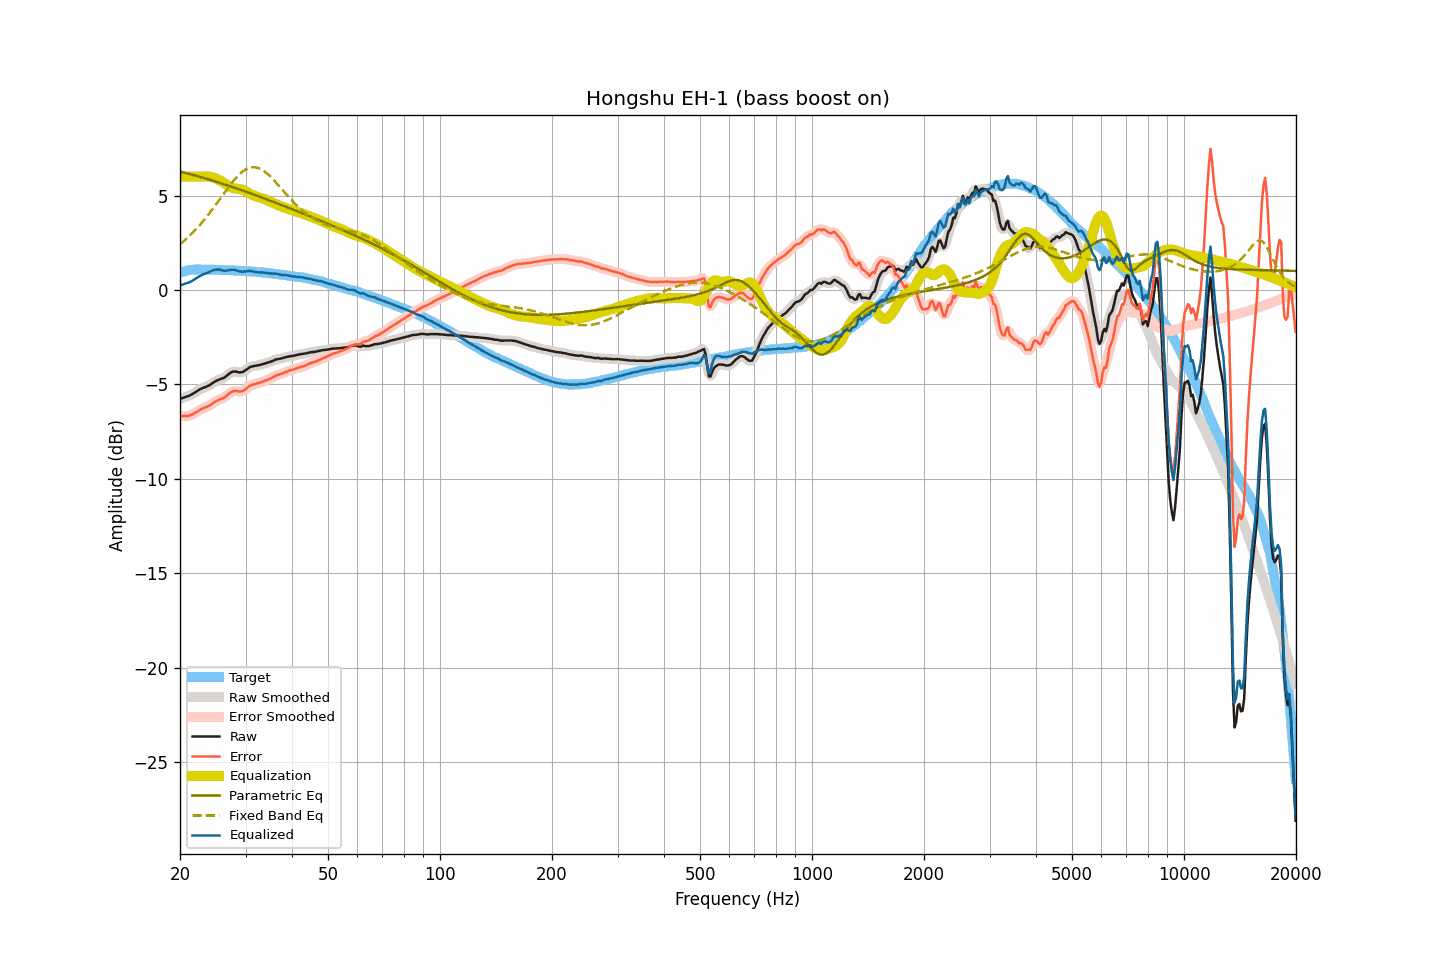

Values plotted in this chart, from the file beside it:
frequency, raw, smoothed, error, error_smoothed, equalization, parametric_eq, fixed_band_eq, equalized_raw, equalized_smoothed, target
20.00, -5.76, -5.76, -6.67, -6.67, 6.00, 6.27, 2.42, 0.24, 0.24, 0.91
20.20, -5.73, -5.73, -6.67, -6.67, 6.00, 6.25, 2.49, 0.27, 0.27, 0.94
20.40, -5.70, -5.70, -6.67, -6.67, 6.00, 6.23, 2.56, 0.30, 0.30, 0.97
20.61, -5.67, -5.67, -6.66, -6.67, 6.00, 6.21, 2.64, 0.33, 0.33, 0.99
20.81, -5.64, -5.64, -6.66, -6.67, 6.00, 6.19, 2.71, 0.36, 0.36, 1.02
21.02, -5.62, -5.62, -6.67, -6.66, 6.00, 6.16, 2.79, 0.38, 0.38, 1.05
21.23, -5.58, -5.58, -6.64, -6.64, 6.00, 6.14, 2.87, 0.42, 0.42, 1.06
21.44, -5.54, -5.54, -6.61, -6.61, 6.00, 6.12, 2.96, 0.46, 0.46, 1.07
21.66, -5.49, -5.49, -6.57, -6.57, 6.00, 6.10, 3.04, 0.51, 0.51, 1.08
21.87, -5.44, -5.44, -6.52, -6.52, 6.00, 6.07, 3.13, 0.56, 0.56, 1.08
22.09, -5.38, -5.38, -6.47, -6.47, 6.00, 6.05, 3.22, 0.62, 0.62, 1.09
22.31, -5.33, -5.33, -6.42, -6.41, 6.00, 6.02, 3.31, 0.67, 0.67, 1.09
22.54, -5.27, -5.28, -6.36, -6.36, 6.00, 6.00, 3.41, 0.73, 0.72, 1.09
22.76, -5.23, -5.23, -6.32, -6.31, 6.00, 5.98, 3.51, 0.77, 0.77, 1.08
22.99, -5.19, -5.19, -6.27, -6.27, 6.00, 5.95, 3.61, 0.81, 0.81, 1.07
23.22, -5.16, -5.16, -6.23, -6.23, 6.01, 5.93, 3.71, 0.85, 0.85, 1.07
23.45, -5.13, -5.13, -6.20, -6.20, 6.01, 5.90, 3.81, 0.88, 0.88, 1.07
23.69, -5.09, -5.09, -6.16, -6.17, 6.01, 5.88, 3.92, 0.92, 0.92, 1.07
23.92, -5.05, -5.05, -6.12, -6.12, 6.00, 5.85, 4.03, 0.95, 0.95, 1.07
24.16, -5.00, -5.00, -6.08, -6.08, 5.99, 5.82, 4.14, 0.99, 0.99, 1.08
24.40, -4.94, -4.94, -6.02, -6.02, 5.97, 5.80, 4.25, 1.03, 1.02, 1.08
24.65, -4.89, -4.89, -5.96, -5.96, 5.94, 5.77, 4.37, 1.05, 1.05, 1.07
24.89, -4.83, -4.83, -5.90, -5.90, 5.91, 5.75, 4.48, 1.08, 1.08, 1.07
25.14, -4.79, -4.79, -5.86, -5.86, 5.88, 5.72, 4.60, 1.09, 1.09, 1.07
25.39, -4.75, -4.75, -5.82, -5.82, 5.84, 5.69, 4.72, 1.09, 1.09, 1.07
25.65, -4.72, -4.72, -5.79, -5.78, 5.79, 5.67, 4.84, 1.07, 1.07, 1.06
25.91, -4.69, -4.69, -5.75, -5.75, 5.74, 5.64, 4.96, 1.05, 1.05, 1.05
26.16, -4.66, -4.66, -5.71, -5.71, 5.69, 5.61, 5.07, 1.03, 1.03, 1.05
26.43, -4.61, -4.61, -5.66, -5.66, 5.63, 5.58, 5.19, 1.02, 1.02, 1.05
26.69, -4.54, -4.54, -5.59, -5.59, 5.57, 5.56, 5.31, 1.03, 1.03, 1.05
26.96, -4.47, -4.47, -5.52, -5.52, 5.52, 5.53, 5.43, 1.05, 1.05, 1.05
27.23, -4.40, -4.40, -5.45, -5.45, 5.47, 5.50, 5.54, 1.07, 1.06, 1.05
27.50, -4.35, -4.35, -5.40, -5.40, 5.43, 5.47, 5.65, 1.08, 1.07, 1.05
27.77, -4.32, -4.32, -5.36, -5.36, 5.40, 5.44, 5.75, 1.07, 1.07, 1.03
28.05, -4.31, -4.31, -5.34, -5.34, 5.37, 5.41, 5.86, 1.06, 1.06, 1.03
28.33, -4.32, -4.32, -5.34, -5.35, 5.36, 5.38, 5.95, 1.04, 1.04, 1.02
28.62, -4.34, -4.34, -5.36, -5.36, 5.36, 5.35, 6.04, 1.02, 1.02, 1.02
28.90, -4.36, -4.35, -5.38, -5.37, 5.35, 5.32, 6.13, 0.99, 0.99, 1.02
29.19, -4.35, -4.35, -5.36, -5.37, 5.33, 5.30, 6.21, 0.98, 0.98, 1.01
29.48, -4.34, -4.33, -5.36, -5.34, 5.31, 5.27, 6.27, 0.97, 0.97, 1.02
29.78, -4.29, -4.29, -5.30, -5.30, 5.27, 5.24, 6.34, 0.98, 0.98, 1.00
30.08, -4.23, -4.23, -5.23, -5.24, 5.23, 5.21, 6.39, 0.99, 0.99, 1.00
30.38, -4.17, -4.17, -5.16, -5.16, 5.18, 5.17, 6.43, 1.00, 1.01, 0.99
30.68, -4.11, -4.11, -5.10, -5.10, 5.12, 5.14, 6.46, 1.01, 1.01, 0.99
30.99, -4.06, -4.07, -5.04, -5.05, 5.07, 5.11, 6.49, 1.01, 1.01, 0.98
31.30, -4.04, -4.04, -5.01, -5.01, 5.03, 5.08, 6.50, 0.99, 0.99, 0.97
31.61, -4.02, -4.02, -4.99, -4.99, 4.99, 5.05, 6.50, 0.97, 0.97, 0.97
31.93, -4.01, -4.01, -4.97, -4.97, 4.96, 5.02, 6.49, 0.95, 0.95, 0.96
32.24, -3.99, -3.99, -4.94, -4.95, 4.94, 4.99, 6.47, 0.95, 0.94, 0.95
32.57, -3.98, -3.98, -4.93, -4.92, 4.91, 4.96, 6.44, 0.93, 0.94, 0.94
32.89, -3.96, -3.96, -4.90, -4.90, 4.89, 4.93, 6.41, 0.93, 0.93, 0.94
33.22, -3.93, -3.93, -4.86, -4.87, 4.86, 4.89, 6.36, 0.93, 0.93, 0.93
33.55, -3.91, -3.91, -4.84, -4.83, 4.83, 4.86, 6.31, 0.92, 0.93, 0.93
33.89, -3.88, -3.88, -4.79, -4.80, 4.80, 4.83, 6.24, 0.92, 0.92, 0.91
34.23, -3.86, -3.86, -4.77, -4.77, 4.77, 4.80, 6.18, 0.90, 0.91, 0.91
34.57, -3.83, -3.83, -4.73, -4.73, 4.73, 4.77, 6.10, 0.90, 0.89, 0.90
34.92, -3.81, -3.81, -4.69, -4.69, 4.69, 4.73, 6.02, 0.87, 0.88, 0.88
35.27, -3.77, -3.77, -4.65, -4.65, 4.65, 4.70, 5.94, 0.87, 0.87, 0.88
35.62, -3.74, -3.74, -4.61, -4.60, 4.61, 4.67, 5.85, 0.87, 0.87, 0.87
35.97, -3.70, -3.70, -4.55, -4.56, 4.57, 4.64, 5.76, 0.87, 0.87, 0.85
... 635 more rows
